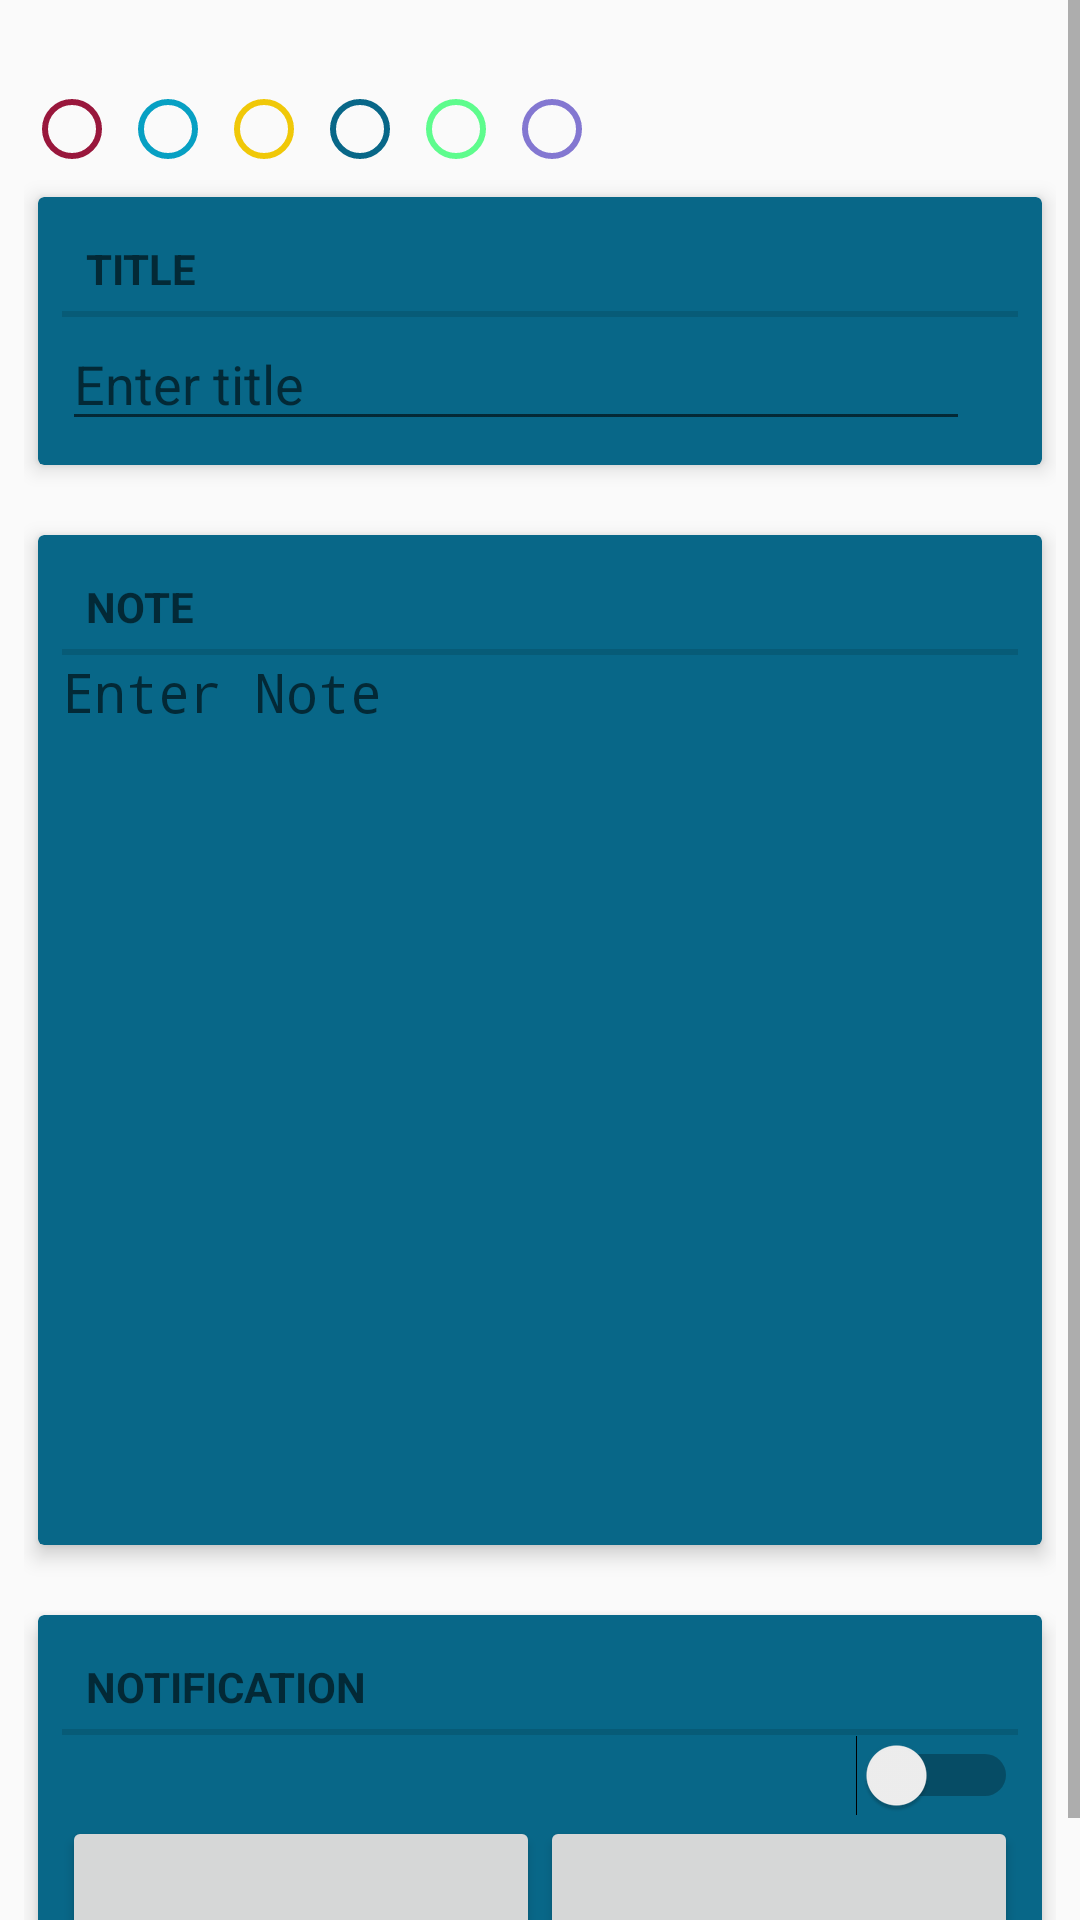

Reconstruct the res/layout file that produces this screen, plus the resources it refers to.
<!-- AndroidManifest.xml: application theme AppTheme -->
<!-- res/layout/fragment_addnote_pager.xml -->
<?xml version="1.0" encoding="utf-8"?>
<ScrollView android:layout_width="match_parent"
    android:layout_height="match_parent"
    xmlns:android="http://schemas.android.com/apk/res/android">
<LinearLayout android:layout_width="match_parent"
    android:layout_height="match_parent"
    xmlns:app="http://schemas.android.com/apk/res-auto"
    android:orientation="vertical"
    android:scrollbars="vertical"
    android:padding="8dp"
    android:isScrollContainer="true"
    xmlns:android="http://schemas.android.com/apk/res/android">
    <TextView
        android:layout_width="match_parent"
        android:layout_height="wrap_content"
        android:id="@+id/create_date"
        />
    <RadioGroup
        android:layout_width="match_parent"
        android:layout_height="match_parent"
        android:orientation="horizontal"
        android:id="@+id/radio_group"
        >
    <RadioButton
        android:layout_width="wrap_content"
        android:layout_height="wrap_content"
        android:buttonTint="@color/color5"
        android:id="@+id/pager_radio_1"
        />
    <RadioButton
        android:layout_width="wrap_content"
        android:layout_height="wrap_content"
        android:buttonTint="@color/color2"
        android:id="@+id/pager_radio_2"
        />
    <RadioButton
        android:layout_width="wrap_content"
        android:layout_height="wrap_content"
        android:buttonTint="@color/color3"
        android:id="@+id/pager_radio_3"
        />
    <RadioButton
        android:layout_width="wrap_content"
        android:layout_height="wrap_content"
        android:buttonTint="@color/color1"
        android:id="@+id/pager_radio_4"
        />
    <RadioButton
        android:layout_width="wrap_content"
        android:layout_height="wrap_content"
        android:buttonTint="@color/color6"
        android:id="@+id/pager_radio_5"
        />
    <RadioButton
        android:layout_width="wrap_content"
        android:layout_height="wrap_content"
        android:buttonTint="@color/color7"
        android:id="@+id/pager_radio_6"
        />
    </RadioGroup>


<android.support.v7.widget.CardView
    android:layout_width="match_parent"
    android:layout_height="wrap_content"
    app:cardBackgroundColor="@color/color1"
    app:cardElevation="4dp"
    app:contentPadding="8dp"
    app:cardUseCompatPadding="true"
    android:id="@+id/card_1"
    >
    <LinearLayout
        android:orientation="vertical"
        android:layout_width="match_parent"
        android:layout_height="match_parent">

            <TextView
                android:layout_width="match_parent"
                android:layout_height="wrap_content"
                android:text="@string/note_title_label"
                style="?android:listSeparatorTextViewStyle"
                />

    <EditText
        android:layout_width="match_parent"
        android:layout_height="wrap_content"
        android:id="@+id/note_title"
        android:layout_marginRight="16dp"
        android:maxLength="32"
        android:gravity="left"
        android:hint="@string/note_title_hint"
        />
    </LinearLayout>
</android.support.v7.widget.CardView>

    <android.support.v7.widget.CardView
        android:layout_marginTop="10dp"
        android:layout_width="match_parent"
        android:layout_height="wrap_content"
        app:cardBackgroundColor="@color/color1"
        app:cardElevation="4dp"
        app:cardUseCompatPadding="true"
        app:contentPadding="8dp"
        android:minHeight="350dp"
        android:scrollbars="vertical"
        android:isScrollContainer="true"
        android:id="@+id/card_2"
        >
        <LinearLayout
            android:layout_width="match_parent"
            android:layout_height="wrap_content"
            android:orientation="vertical"
            >
    <TextView
        android:layout_width="match_parent"
        android:layout_height="wrap_content"
        android:text="@string/note_text_label"
        style="?android:listSeparatorTextViewStyle"
        />

            <EditText
                android:id="@+id/note_text"
                android:layout_width="match_parent"
                android:layout_height="match_parent"
                android:layout_gravity="fill"
                android:layout_marginRight="16dp"
                android:gravity="left"
                android:hint="@string/note_text_hint"
                android:background="@null"
                android:autoSizeTextType="uniform"
                android:typeface="monospace"
                android:scrollHorizontally="true"
                android:singleLine="false" />
        </LinearLayout>
    </android.support.v7.widget.CardView>
    <android.support.v7.widget.CardView
        android:layout_width="match_parent"
        android:layout_height="wrap_content"
        android:layout_marginTop="10dp"
        app:cardBackgroundColor="@color/color1"
        app:cardElevation="4dp"
        app:cardUseCompatPadding="true"
        app:contentPadding="8dp"
        android:id="@+id/card_3"
        >

        <LinearLayout
            android:layout_width="match_parent"
            android:layout_height="match_parent"
            android:orientation="vertical"
            >

            <TextView
                android:layout_width="match_parent"
                android:layout_height="wrap_content"
                android:text="@string/notification"
                style="?android:listSeparatorTextViewStyle"
                />
            <Switch
                android:layout_width="wrap_content"
                android:layout_height="wrap_content"
                android:layout_gravity="right"
                android:id="@+id/fragment_addnote_pager_date_switch"
                />
        <LinearLayout
            android:layout_width="match_parent"
            android:layout_height="match_parent"
            android:orientation="horizontal"
            android:gravity="center"
            >

            <Button
                android:layout_width="match_parent"
                android:layout_height="wrap_content"
                android:layout_weight="2"
                android:id="@+id/fragment_addnote_pager_date_button"
                />
            <Button
                android:layout_width="match_parent"
                android:layout_height="wrap_content"
                android:id="@+id/fragment_addnote_pager_time_button"
                android:layout_weight="2"
                />


        </LinearLayout>
        </LinearLayout>
    </android.support.v7.widget.CardView>
</LinearLayout>
</ScrollView>
<!-- resources referenced by this layout -->
<resources>
  <color name="color1">#086788</color>
  <color name="color2">#07A0C3</color>
  <color name="color3">#F0C808</color>
  <color name="color5">#99173C</color>
  <color name="color6">#5EFC8D</color>
  <color name="color7">#8377D1</color>
  <string name="note_text_hint">Enter Note</string>
  <string name="note_text_label">Note</string>
  <string name="note_title_hint">Enter title</string>
  <string name="note_title_label">Title</string>
  <string name="notification">Notification</string>
  <style name="AppTheme" parent="Theme.AppCompat.Light.DarkActionBar">
          
          <item name="colorPrimary">#4C4C4C</item>
          <item name="colorPrimaryDark">#303030</item>
          <item name="colorAccent">@color/colorPrimaryDark</item>
  
      </style>
  <color name="colorPrimaryDark">#303F9F</color>
</resources>
